The GitHub repository Talal1421/CSC462_DateFruit_Project contains a labelled image folder "Date_Fruit_dataset" with 9 categories: Ajwa date, Galaxy date, Mejdool date, Meneifi date, Nabtat Ali date, Rutab date, Shaishe date, Sokari date, Sugaey date. Examples follow, each with its label.

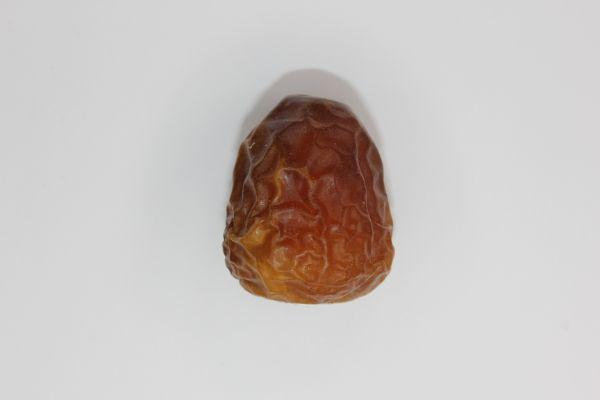
Label: Galaxy date

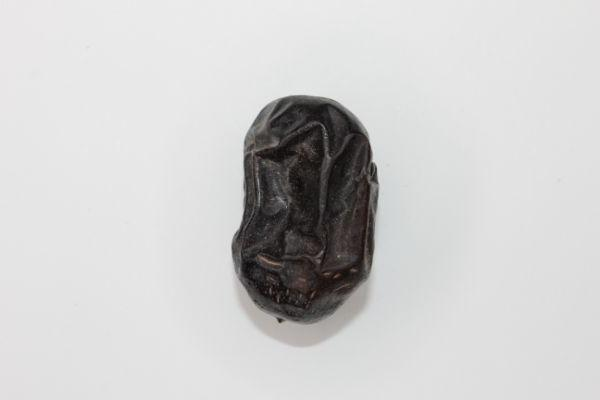
Label: Ajwa date

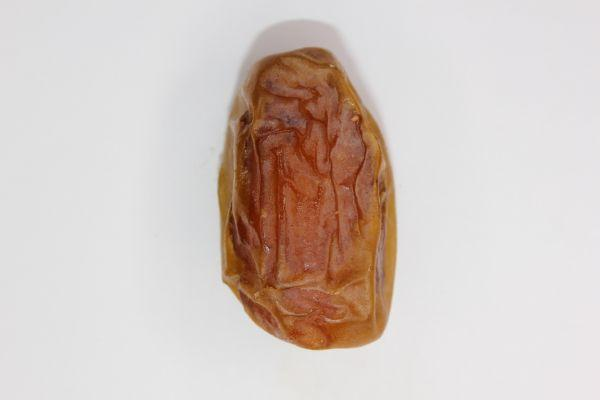
Label: Sugaey date

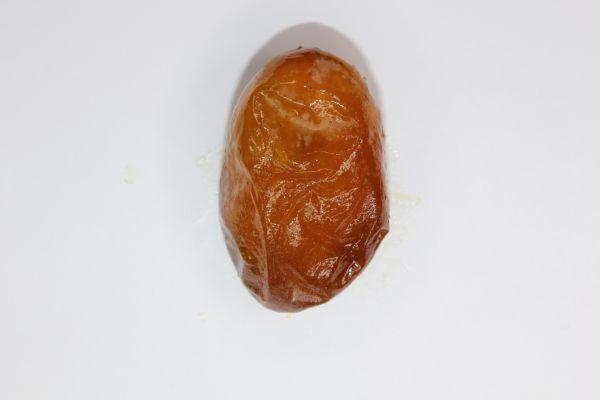
Label: Rutab date

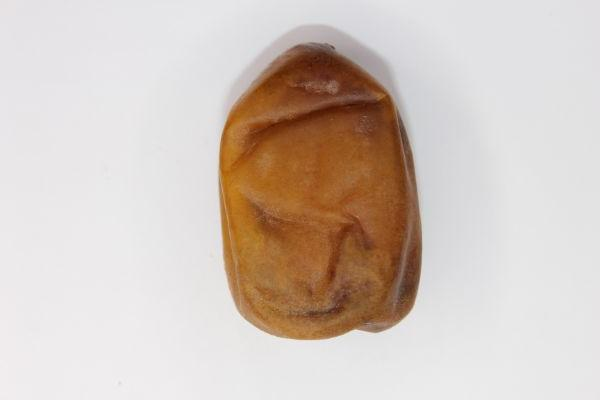
Label: Nabtat Ali date

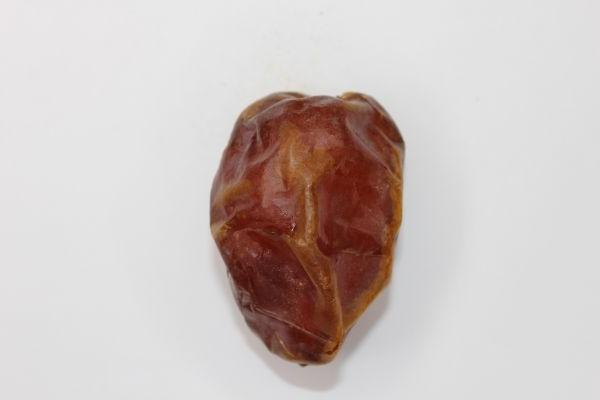
Label: Meneifi date
